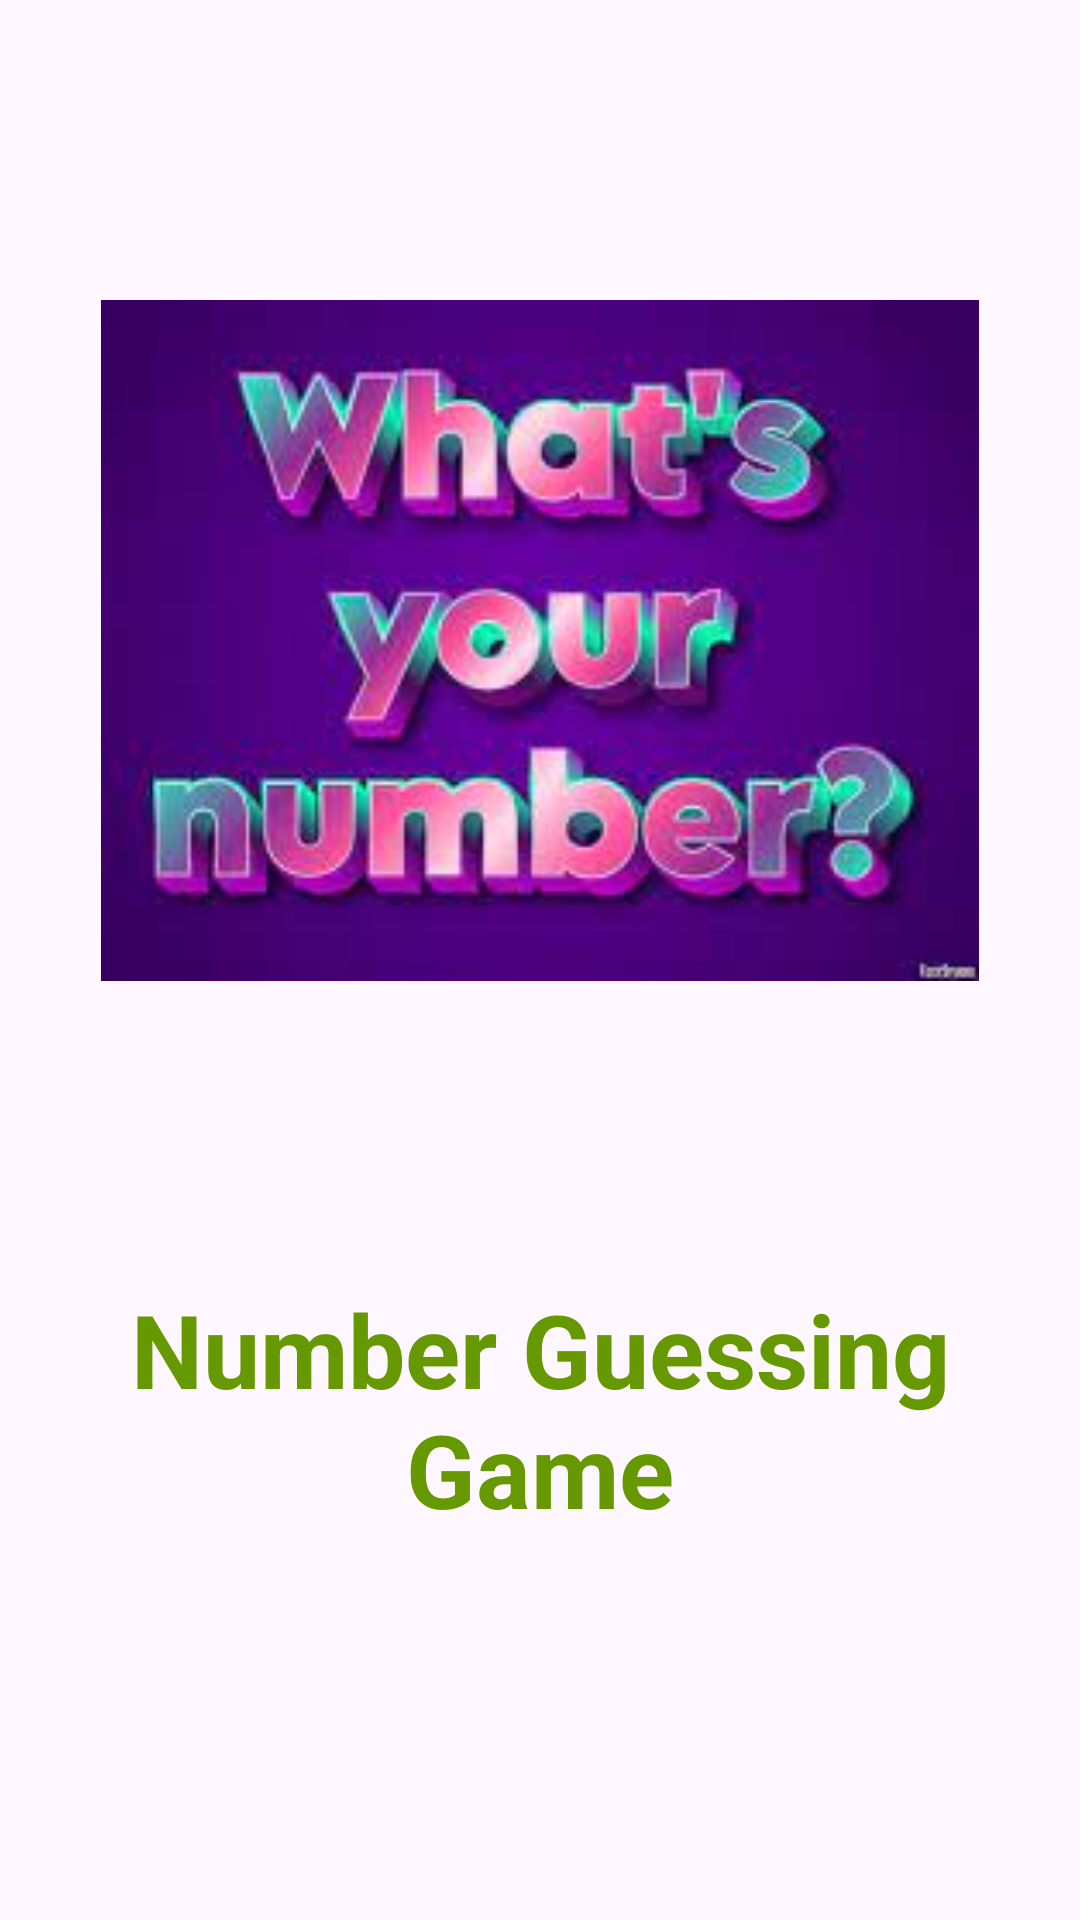

This screen was rendered from an Android layout file. Write that file and the resources it references.
<!-- AndroidManifest.xml: application theme Theme.NumberGuessing2 -->
<!-- res/layout/activity_splash.xml -->
<?xml version="1.0" encoding="utf-8"?>
<androidx.constraintlayout.widget.ConstraintLayout xmlns:android="http://schemas.android.com/apk/res/android"
    xmlns:app="http://schemas.android.com/apk/res-auto"
    xmlns:tools="http://schemas.android.com/tools"
    android:id="@+id/main"
    android:layout_width="match_parent"
    android:layout_height="match_parent"
    tools:context=".SplashActivity">

    <ImageView
        android:id="@+id/imageView"
        android:layout_width="296dp"
        android:layout_height="227dp"
        android:layout_marginTop="100dp"
        app:layout_constraintEnd_toEndOf="parent"
        app:layout_constraintHorizontal_bias="0.5"
        app:layout_constraintStart_toStartOf="parent"
        app:layout_constraintTop_toTopOf="parent"
        app:srcCompat="@drawable/splash" />

    <TextView
        android:id="@+id/textView"
        android:layout_width="350dp"
        android:layout_height="wrap_content"
        android:layout_marginTop="100dp"
        android:text="Number Guessing Game"
        android:textAlignment="center"
        android:textColor="@android:color/holo_green_dark"
        android:textSize="34sp"
        android:textStyle="bold"
        app:layout_constraintEnd_toEndOf="parent"
        app:layout_constraintHorizontal_bias="0.5"
        app:layout_constraintStart_toStartOf="parent"
        app:layout_constraintTop_toBottomOf="@+id/imageView" />
</androidx.constraintlayout.widget.ConstraintLayout>
<!-- resources referenced by this layout -->
<resources>
  <!-- drawable splash: png bitmap (drawable, 84736 bytes) -->
  <style name="Theme.NumberGuessing2" parent="Base.Theme.NumberGuessing2" />
  <style name="Base.Theme.NumberGuessing2" parent="Theme.Material3.DayNight.NoActionBar">
          
          
      </style>
</resources>
